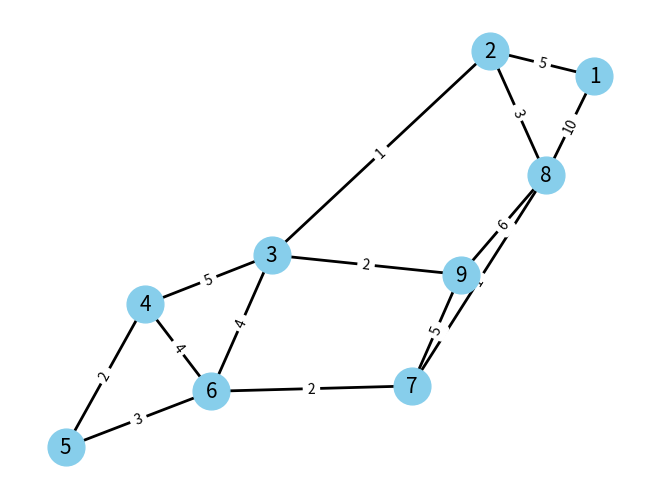

Write the Python code that produced this figure.
import heapq
import networkx as nx
import matplotlib.pyplot as plt

def dijkstra(graph, start_vertex):
    distances = {vertex: float('infinity') for vertex in graph}
    distances[start_vertex] = 0

    hpq = [(0, start_vertex)]
    while len(hpq) > 0:
        current_distance, current_vertex = heapq.heappop(hpq)
        if current_distance > distances[current_vertex]:
            continue
        for neighbor, weight in graph[current_vertex].items():
            distance = distances[current_vertex] + weight
            if distance < distances[neighbor]:
                distances[neighbor] = distance
                heapq.heappush(hpq, (distance, neighbor))
    return distances




if __name__ == "__main__":
    graph = {
    '1': {'2': 5, '8': 10},
    '2': {'1': 5, '8': 3, '3': 1},
    '3': {'2': 1, '9': 2, '4': 5, '6': 4},
    '4': {'3': 5, '5': 2, '6': 4},
    '5': {'4': 2, '6': 3},
    '6': {'3': 4, '4': 4, '5': 3, '7': 2},
    '7': {'6': 2, '8': 1, '9': 5},
    '8': {'1': 10, '2': 3, '7': 1, '9': 6},
    '9': {'3': 2, '7': 5, '8': 6}
    }

    G = nx.Graph()
    for key, value in graph.items():
        for p in value.keys():
            G.add_edge(key, p, weight = value[p])


    # Візуалізація графа
    pos = nx.spring_layout(G, seed=42)
    nx.draw(G, pos, with_labels=True, node_size=700, node_color="skyblue", font_size=15, width=2)
    labels = nx.get_edge_attributes(G, 'weight')
    nx.draw_networkx_edge_labels(G, pos, edge_labels=labels)

   
    print(f"Shortest paths with Dijkstra's algorithm from '1' to all Nodes : {dijkstra(graph, '1')}")
    plt.show()
    
    
